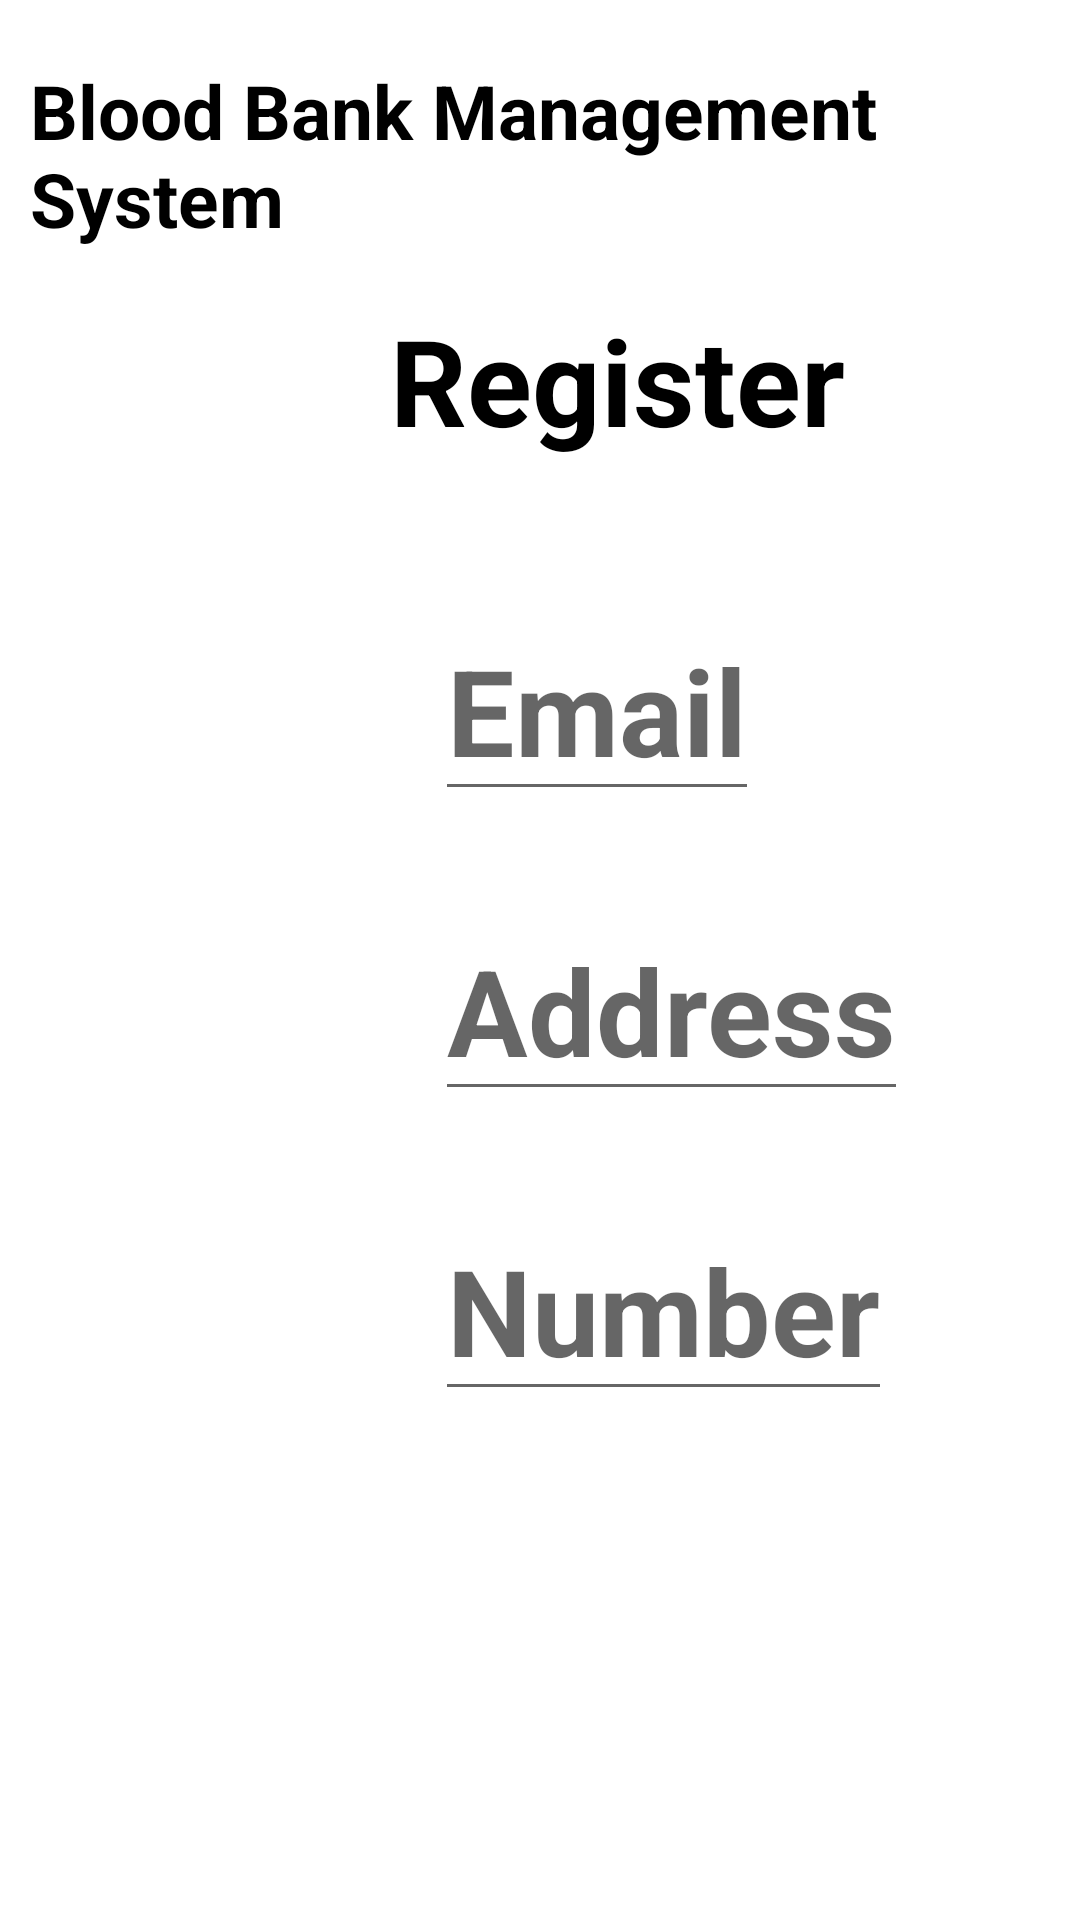

Layout XML and referenced resources for this Android screen:
<!-- AndroidManifest.xml: application theme Theme.BBMS -->
<!-- res/layout/donate.xml -->
<?xml version="1.0" encoding="utf-8"?>
<androidx.constraintlayout.widget.ConstraintLayout xmlns:android="http://schemas.android.com/apk/res/android"
    xmlns:tools="http://schemas.android.com/tools"
    android:layout_width="match_parent"
    android:layout_height="match_parent"
    android:background="@drawable/pep"
    >

    <LinearLayout
        android:layout_width="match_parent"
        android:layout_height="match_parent"
        >

        <TextView
            android:layout_width="wrap_content"
            android:layout_height="wrap_content"
            android:layout_marginLeft="10dp"
            android:layout_marginTop="20dp"
            android:text="Blood Bank Management System"
            android:textColor="@color/black"
            android:textSize="25dp"
            android:textStyle="bold"

            />
    </LinearLayout>
    <LinearLayout
        android:layout_width="wrap_content"
        android:layout_height="wrap_content"
        tools:ignore="MissingConstraints">
        <TextView
            android:layout_width="wrap_content"
            android:layout_height="wrap_content"
            android:text="Register"
            android:layout_marginTop="100dp"
            android:layout_marginLeft="130dp"
            android:textStyle="bold"
            android:textSize="40dp"
            android:textColor="@color/black"/>
    </LinearLayout>
    <LinearLayout
        android:layout_width="match_parent"
        android:layout_height="match_parent"
        tools:ignore="MissingConstraints">
        <EditText
            android:id="@+id/email"
            android:layout_width="wrap_content"
            android:layout_height="wrap_content"
            android:hint="Email"
            android:textSize="40dp"
            android:layout_marginTop="200dp"
            android:layout_marginLeft="145dp"
            android:textStyle="bold"
            android:textColor="@color/black"
            />
    </LinearLayout>
    <LinearLayout
        android:layout_width="wrap_content"
        android:layout_height="wrap_content"
        tools:ignore="MissingConstraints">
        <EditText
            android:id="@+id/address"
            android:layout_width="wrap_content"
            android:layout_height="wrap_content"
            android:hint="Address"
            android:textSize="40dp"
            android:layout_marginTop="300dp"
            android:layout_marginLeft="145dp"
            android:textStyle="bold"
            />
    </LinearLayout>
    <LinearLayout
        android:layout_width="wrap_content"
        android:layout_height="wrap_content"
        tools:ignore="MissingConstraints">
        <EditText
            android:id="@+id/number"
            android:layout_width="wrap_content"
            android:layout_height="wrap_content"
            android:hint="Number"
            android:textSize="40dp"
            android:layout_marginTop="400dp"
            android:layout_marginLeft="145dp"
            android:textStyle="bold"
            />
    </LinearLayout>

</androidx.constraintlayout.widget.ConstraintLayout>
<!-- resources referenced by this layout -->
<resources>
  <style name="Theme.BBMS" parent="Theme.MaterialComponents.DayNight.DarkActionBar">
          
          <item name="colorPrimary">@color/purple_500</item>
          <item name="colorPrimaryVariant">@color/purple_700</item>
          <item name="colorOnPrimary">@color/white</item>
          
          <item name="colorSecondary">@color/teal_200</item>
          <item name="colorSecondaryVariant">@color/teal_700</item>
          <item name="colorOnSecondary">@color/black</item>
          
          <item name="android:statusBarColor" tools:targetApi="l">?attr/colorPrimaryVariant</item>
          
      </style>
  <!-- not gathered from this repository: default colours our renderer supplied (Android Studio template values) -->
  <color name="purple_500">#FF6200EE</color>
  <color name="purple_700">#FF3700B3</color>
  <color name="teal_200">#FF03DAC5</color>
  <color name="teal_700">#FF018786</color>
  <color name="black">#FF000000</color>
  <color name="white">#FFFFFFFF</color>
</resources>
